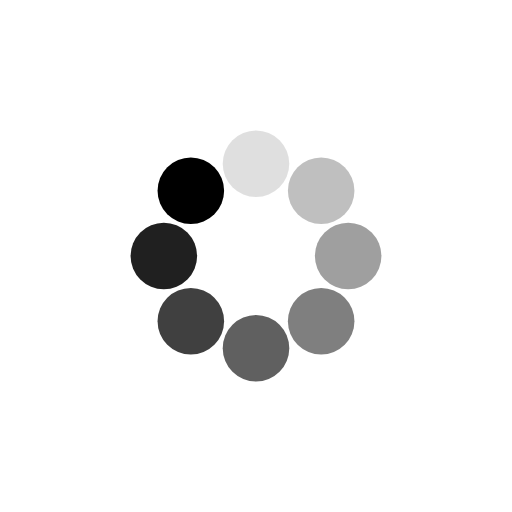
t = 0.00 s
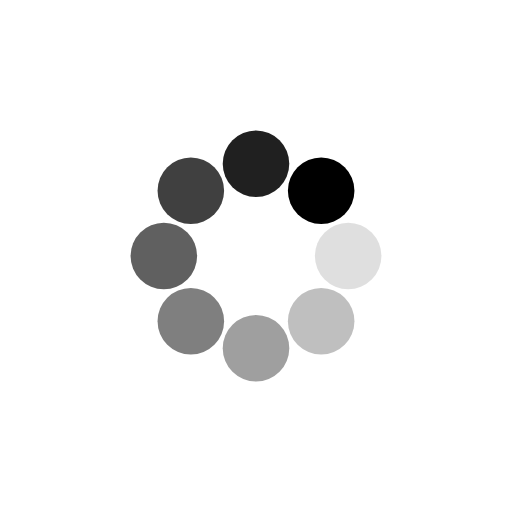
t = 0.25 s
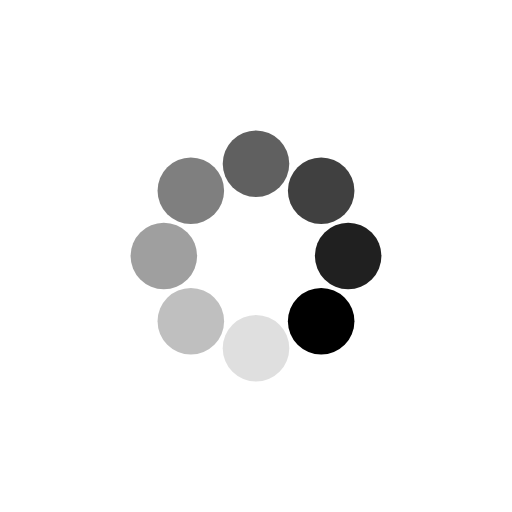
t = 0.50 s
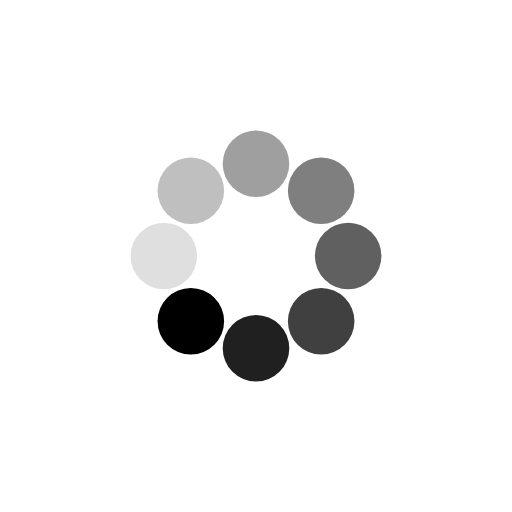
t = 0.75 s

The animated SVG that drew these frames (rendered in a browser with its animation timeline set to each time). Animation: 8 SMIL elements (animate=8); one cycle of 1.00 s, repeats indefinitely.

<svg xmlns="http://www.w3.org/2000/svg" viewBox="0 0 100 100" preserveAspectRatio="xMidYMid" style="shape-rendering: auto; display: block; background: rgb(255, 255, 255);" width="200" height="200" xmlns:xlink="http://www.w3.org/1999/xlink"><g><g transform="rotate(0 50 50)">
  <rect x="43.5" y="25.5" rx="6.5" ry="6.5" width="13" height="13" fill="#000000">
    <animate attributeName="opacity" values="1;0" keyTimes="0;1" dur="1s" begin="-0.875s" repeatCount="indefinite"></animate>
  </rect>
</g><g transform="rotate(45 50 50)">
  <rect x="43.5" y="25.5" rx="6.5" ry="6.5" width="13" height="13" fill="#000000">
    <animate attributeName="opacity" values="1;0" keyTimes="0;1" dur="1s" begin="-0.75s" repeatCount="indefinite"></animate>
  </rect>
</g><g transform="rotate(90 50 50)">
  <rect x="43.5" y="25.5" rx="6.5" ry="6.5" width="13" height="13" fill="#000000">
    <animate attributeName="opacity" values="1;0" keyTimes="0;1" dur="1s" begin="-0.625s" repeatCount="indefinite"></animate>
  </rect>
</g><g transform="rotate(135 50 50)">
  <rect x="43.5" y="25.5" rx="6.5" ry="6.5" width="13" height="13" fill="#000000">
    <animate attributeName="opacity" values="1;0" keyTimes="0;1" dur="1s" begin="-0.5s" repeatCount="indefinite"></animate>
  </rect>
</g><g transform="rotate(180 50 50)">
  <rect x="43.5" y="25.5" rx="6.5" ry="6.5" width="13" height="13" fill="#000000">
    <animate attributeName="opacity" values="1;0" keyTimes="0;1" dur="1s" begin="-0.375s" repeatCount="indefinite"></animate>
  </rect>
</g><g transform="rotate(225 50 50)">
  <rect x="43.5" y="25.5" rx="6.5" ry="6.5" width="13" height="13" fill="#000000">
    <animate attributeName="opacity" values="1;0" keyTimes="0;1" dur="1s" begin="-0.25s" repeatCount="indefinite"></animate>
  </rect>
</g><g transform="rotate(270 50 50)">
  <rect x="43.5" y="25.5" rx="6.5" ry="6.5" width="13" height="13" fill="#000000">
    <animate attributeName="opacity" values="1;0" keyTimes="0;1" dur="1s" begin="-0.125s" repeatCount="indefinite"></animate>
  </rect>
</g><g transform="rotate(315 50 50)">
  <rect x="43.5" y="25.5" rx="6.5" ry="6.5" width="13" height="13" fill="#000000">
    <animate attributeName="opacity" values="1;0" keyTimes="0;1" dur="1s" begin="0s" repeatCount="indefinite"></animate>
  </rect>
</g><g></g></g><!-- [ldio] generated by https://loading.io --></svg>
